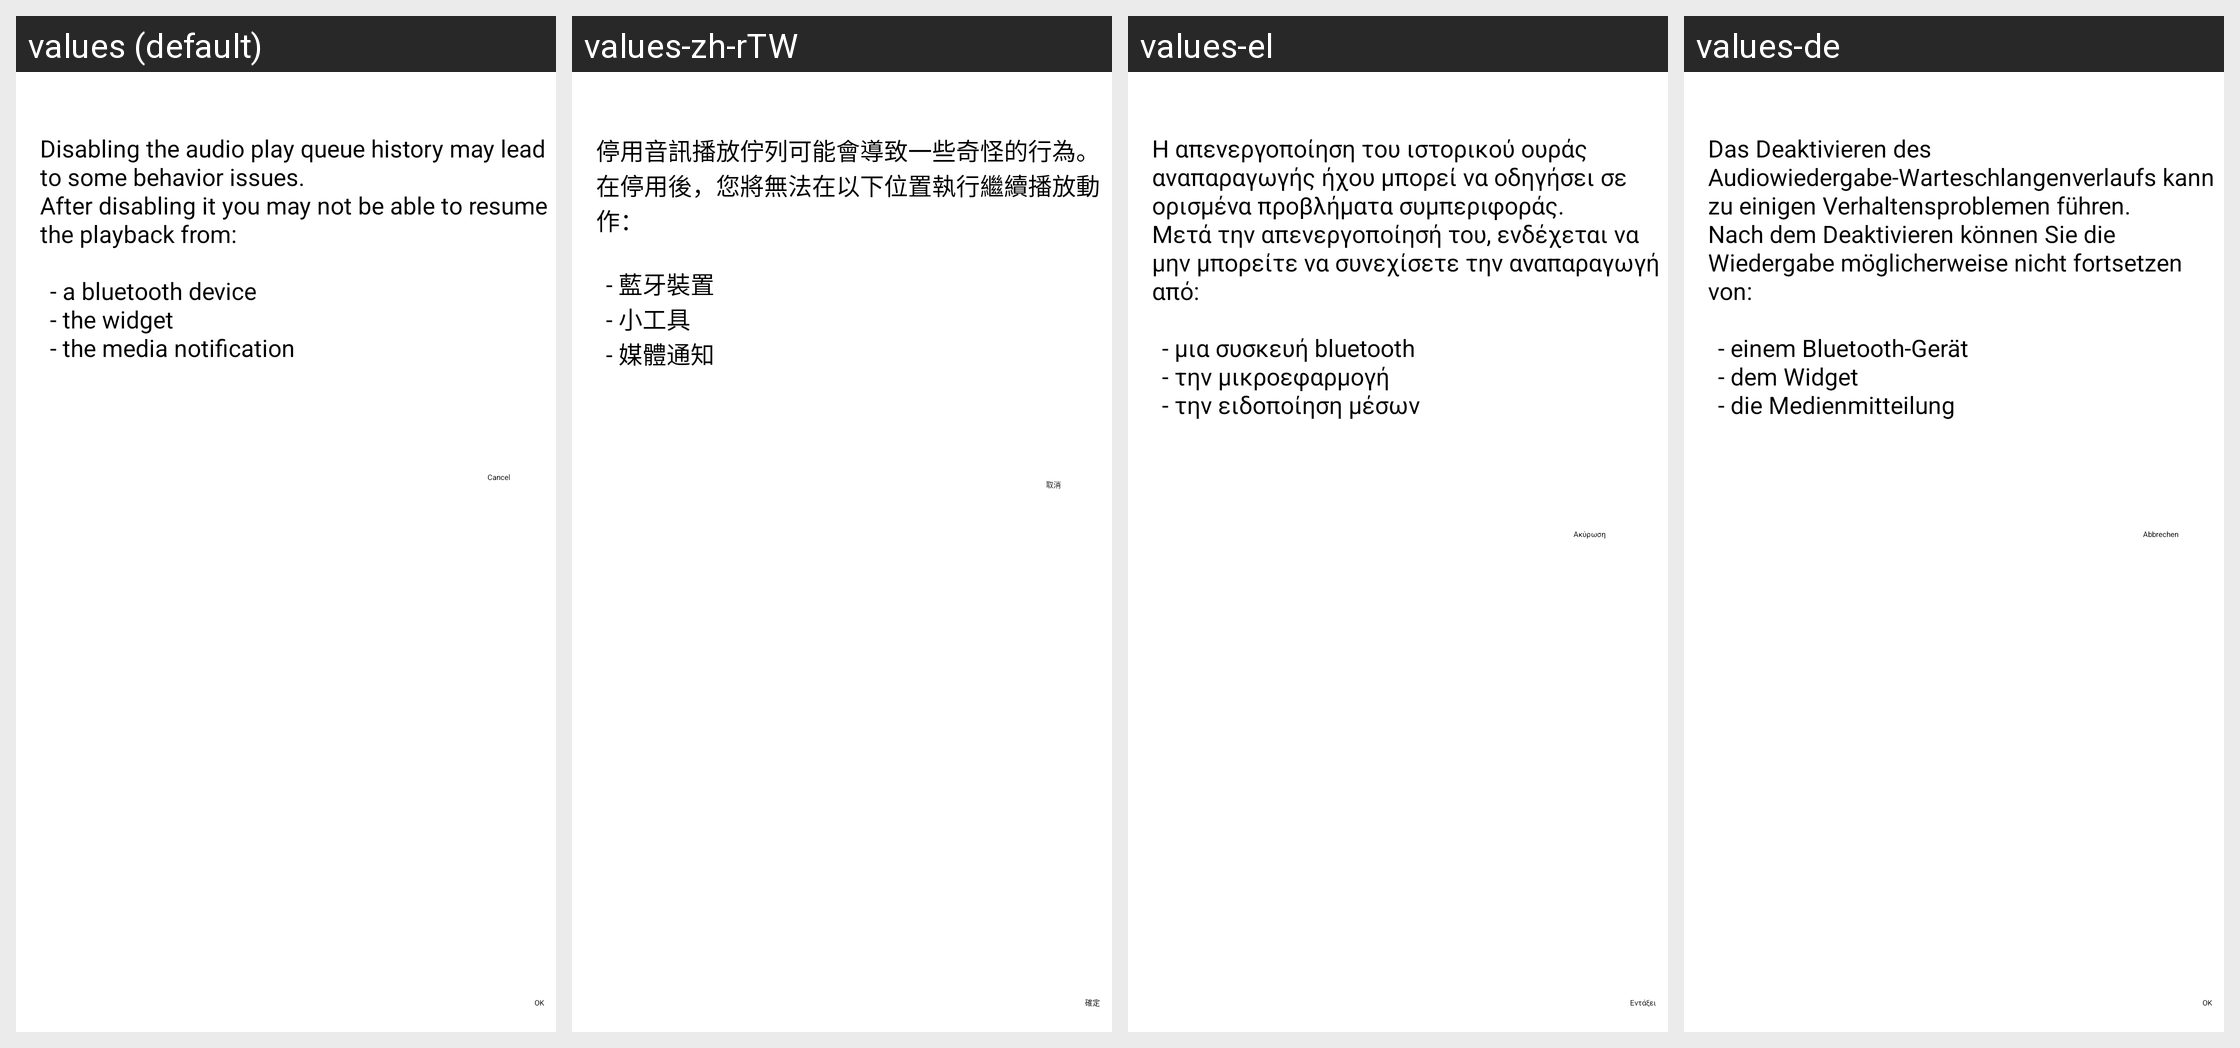

Strings drawn on this Android screen and how each of the app's shown locales translates them:
Android screen res/layout/dialog_confirm_audio_playqueue.xml rendered under 4 locales, left to right: values (default), values-zh-rTW, values-el, values-de. Device: Nexus 5 (rendered at 1080×1920; each locale shown at half size, 540×960, under a caption strip naming it); theme Theme.VLC.Transparent.
Other locales in the repository, not shown: values-am, values-ar, values-be, values-br, values-bs, values-ca, values-co, values-cs, values-cy, values-da, values-en-rGB, values-es, values-es-rMX, values-et, values-eu, values-fa, values-fi, values-fo, values-fr, values-ga, values-gl, values-he, values-hi, values-hr, values-hu, values-id, values-in, values-is, values-it, values-iw, values-ja, values-ka, values-kab, values-km, values-ko, values-ku, values-lo, values-lt, values-lv, values-ml, values-mr, values-ms, values-my, values-nb, values-ne, values-nl, values-nn, values-pa, values-pl, values-pt, values-pt-rBR, values-ro, values-ru, values-sat, values-sc, values-sk, values-sl, values-sq, values-sr, values-sv, values-sw, values-ta, values-th, values-tr, values-tt, values-uk, values-uz, values-vi, values-zh-rCN.
Strings drawn on this screen, with the default value and each locale's value (text and hints the layout hard-codes, and strings that could not be matched under every locale, appear in the picture but are not listed):

audio_resume_playback_warning
  values: Disabling the audio play queue history may lead to some behavior issues.
      After disabling it you may not be able to resume the playback from:
      
      	- a bluetooth device
      	- the widget
      	- the media notification
  values-zh-rTW: 停用音訊播放佇列可能會導致一些奇怪的行為。
      在停用後，您將無法在以下位置執行繼續播放動作：
      
      	- 藍牙裝置
      	- 小工具
      	- 媒體通知
  values-el: Η απενεργοποίηση του ιστορικού ουράς αναπαραγωγής ήχου μπορεί να οδηγήσει σε ορισμένα προβλήματα συμπεριφοράς.
      Μετά την απενεργοποίησή του, ενδέχεται να μην μπορείτε να συνεχίσετε την αναπαραγωγή από:
      
      	- μια συσκευή bluetooth
      	- την μικροεφαρμογή
      	- την ειδοποίηση μέσων
  values-de: Das Deaktivieren des Audiowiedergabe-Warteschlangenverlaufs kann zu einigen Verhaltensproblemen führen.
      Nach dem Deaktivieren können Sie die Wiedergabe möglicherweise nicht fortsetzen von:
      
      	- einem Bluetooth-Gerät
      	- dem Widget
      	- die Medienmitteilung

ok
  values: OK
  values-zh-rTW: 確定
  values-el: Εντάξει
  values-de: OK

cancel
  values: Cancel
  values-zh-rTW: 取消
  values-el: Ακύρωση
  values-de: Abbrechen
